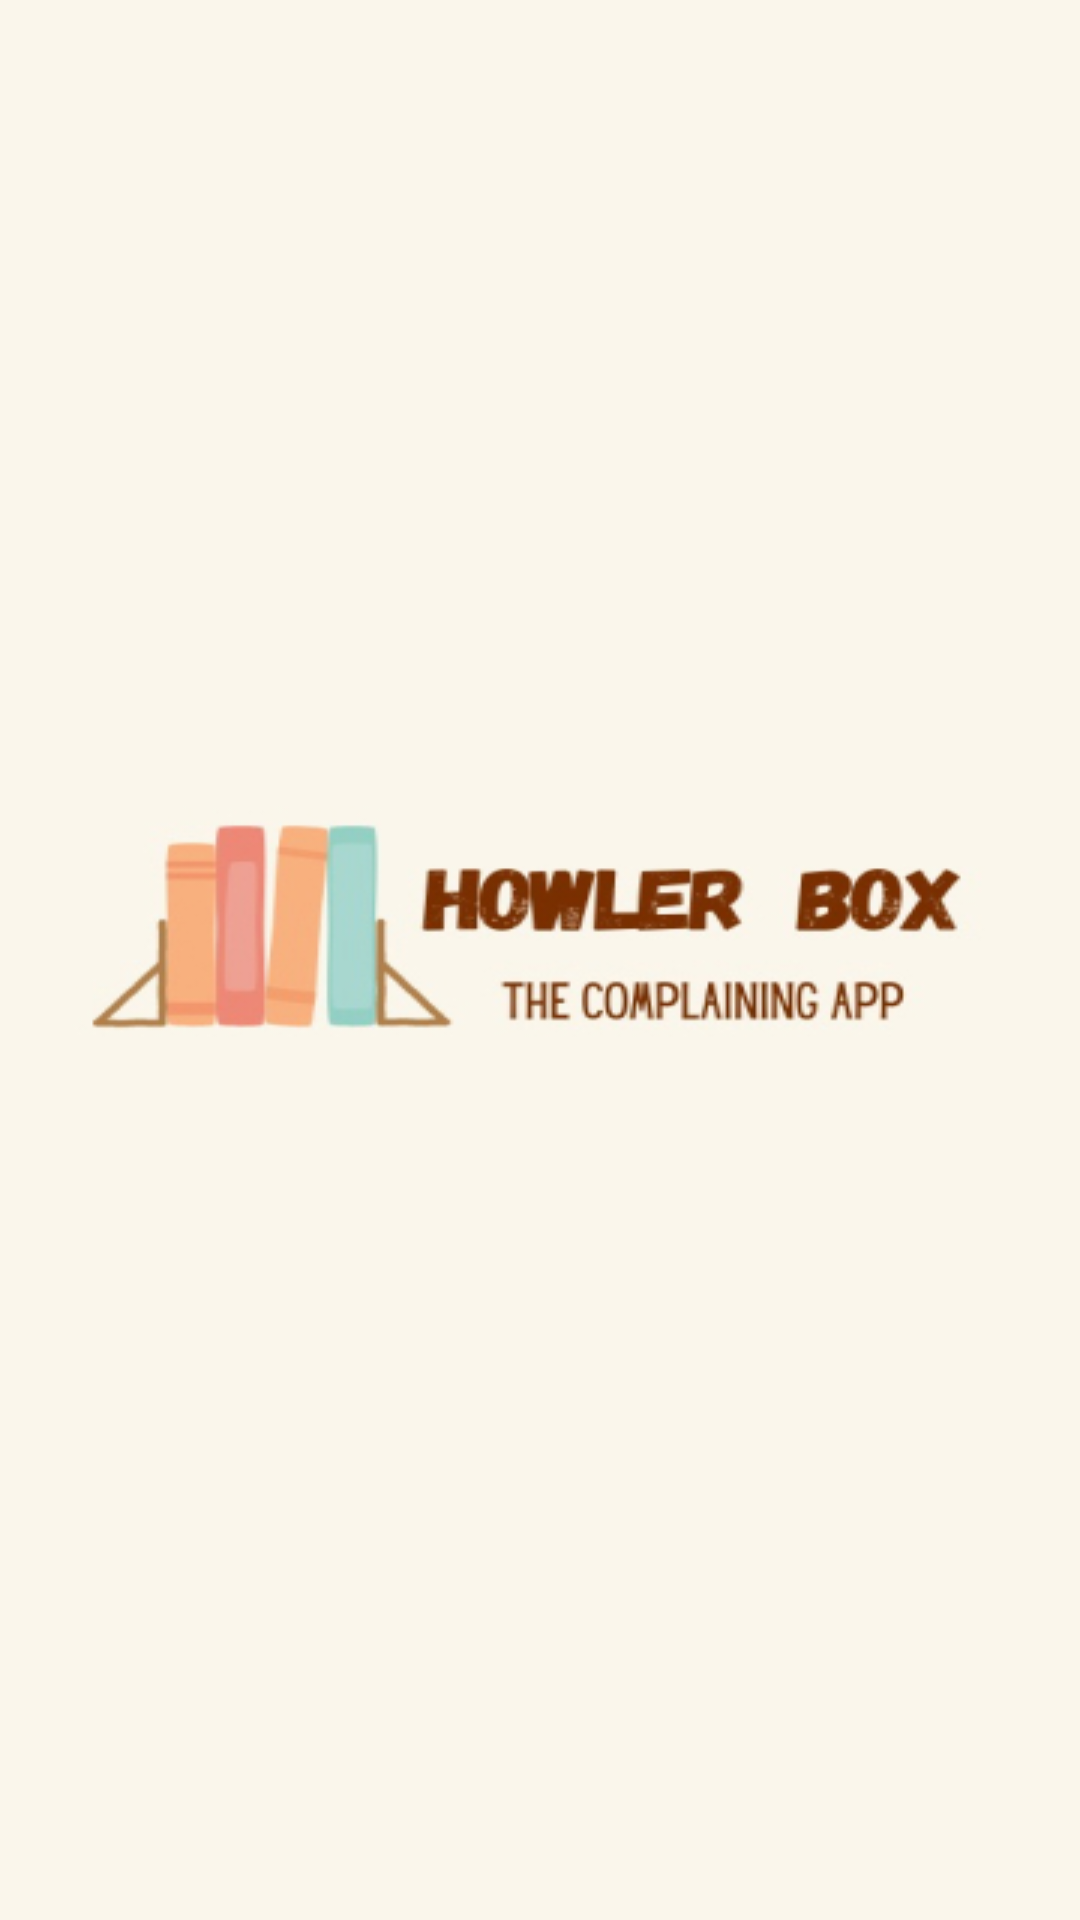

Layout XML and referenced resources for this Android screen:
<!-- AndroidManifest.xml: application theme Theme.QRScannerCollege -->
<!-- res/layout/activity_splash_screen.xml -->
<?xml version="1.0" encoding="utf-8"?>
<androidx.constraintlayout.widget.ConstraintLayout xmlns:android="http://schemas.android.com/apk/res/android"
    xmlns:app="http://schemas.android.com/apk/res-auto"
    xmlns:tools="http://schemas.android.com/tools"
    android:layout_width="match_parent"
    android:layout_height="match_parent"
    tools:context=".SplashScreen"
    android:background="@drawable/howlerboxsplashscreen">

</androidx.constraintlayout.widget.ConstraintLayout>
<!-- resources referenced by this layout -->
<resources>
  <!-- drawable howlerboxsplashscreen: jpg bitmap (drawable-v24, 37552 bytes) -->
  <style name="Theme.QRScannerCollege" parent="Theme.MaterialComponents.DayNight.DarkActionBar">
          
          <item name="colorPrimary">@color/material_blue_500</item>
          <item name="colorPrimaryVariant">@color/material_blue_800</item>
          <item name="colorOnPrimary">@color/white</item>
          
          <item name="colorSecondary">@color/teal_200</item>
          <item name="colorSecondaryVariant">@color/teal_700</item>
          <item name="colorOnSecondary">@color/material_blue_500</item>
          
          <item name="android:statusBarColor" tools:targetApi="l">?attr/colorPrimaryVariant</item>
          
      </style>
  <color name="material_blue_500">#FF725E</color>
  <color name="material_blue_800">#FF725E</color>
  <color name="white">#F5F4F2</color>
  <color name="teal_200">#FF03DAC5</color>
  <color name="teal_700">#FF018786</color>
</resources>
